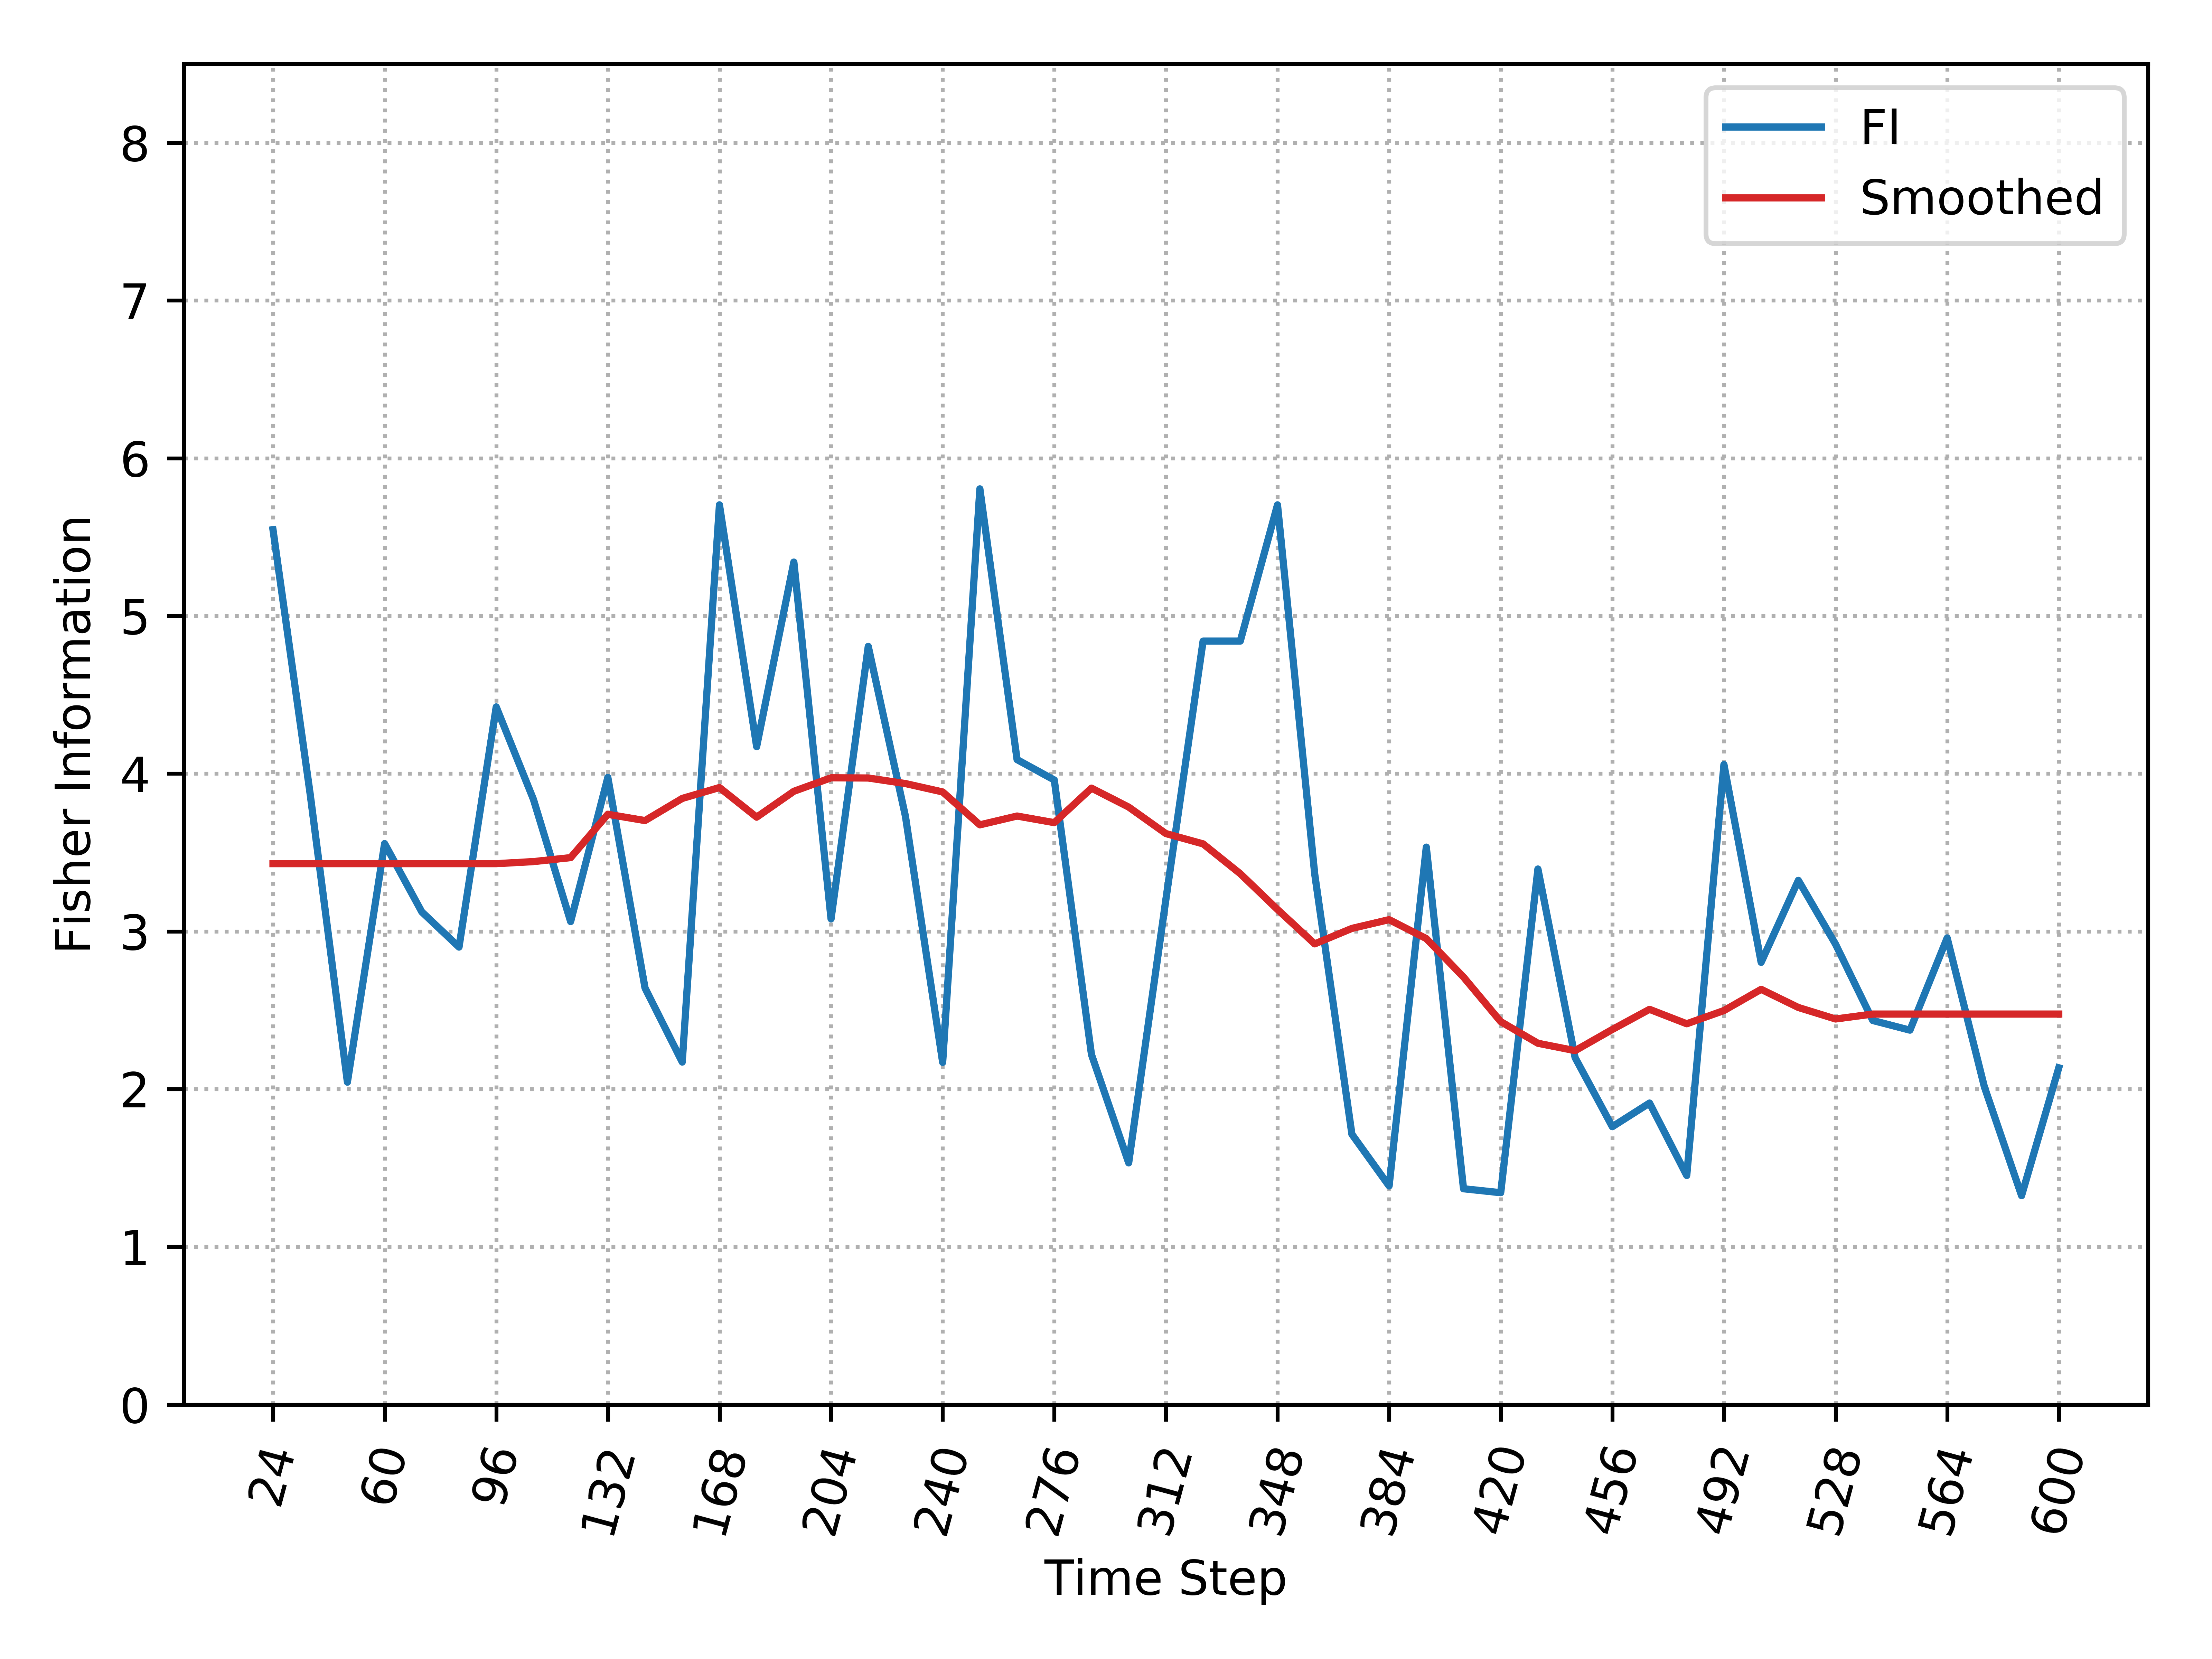

The table this chart was drawn from, first rows:
, Time_Step, FI, Smooth_FI
0, 24, 5.547, 3.429
1, 36, 3.869, 3.429
2, 48, 2.044, 3.429
3, 60, 3.557, 3.429
4, 72, 3.124, 3.429
5, 84, 2.901, 3.429
6, 96, 4.423, 3.429
7, 108, 3.837, 3.443
8, 120, 3.062, 3.468
9, 132, 3.976, 3.743
10, 144, 2.641, 3.703
11, 156, 2.172, 3.843
12, 168, 5.705, 3.912
13, 180, 4.172, 3.724
14, 192, 5.342, 3.888
15, 204, 3.079, 3.974
16, 216, 4.807, 3.973
17, 228, 3.729, 3.937
18, 240, 2.169, 3.884
19, 252, 5.806, 3.676
20, 264, 4.089, 3.731
21, 276, 3.96, 3.69
22, 288, 2.219, 3.908
23, 300, 1.532, 3.788
24, 312, 3.203, 3.62
25, 324, 4.841, 3.555
26, 336, 4.841, 3.366
27, 348, 5.705, 3.139
28, 360, 3.365, 2.921
29, 372, 1.714, 3.019
30, 384, 1.386, 3.074
31, 396, 3.534, 2.954
32, 408, 1.368, 2.71
33, 420, 1.343, 2.428
34, 432, 3.396, 2.291
35, 444, 2.199, 2.244
36, 456, 1.762, 2.378
37, 468, 1.912, 2.506
38, 480, 1.452, 2.414
39, 492, 4.058, 2.498
40, 504, 2.804, 2.633
41, 516, 3.324, 2.518
42, 528, 2.919, 2.445
43, 540, 2.435, 2.476
44, 552, 2.374, 2.476
45, 564, 2.958, 2.476
46, 576, 2.015, 2.476
47, 588, 1.325, 2.476
48, 600, 2.135, 2.476
